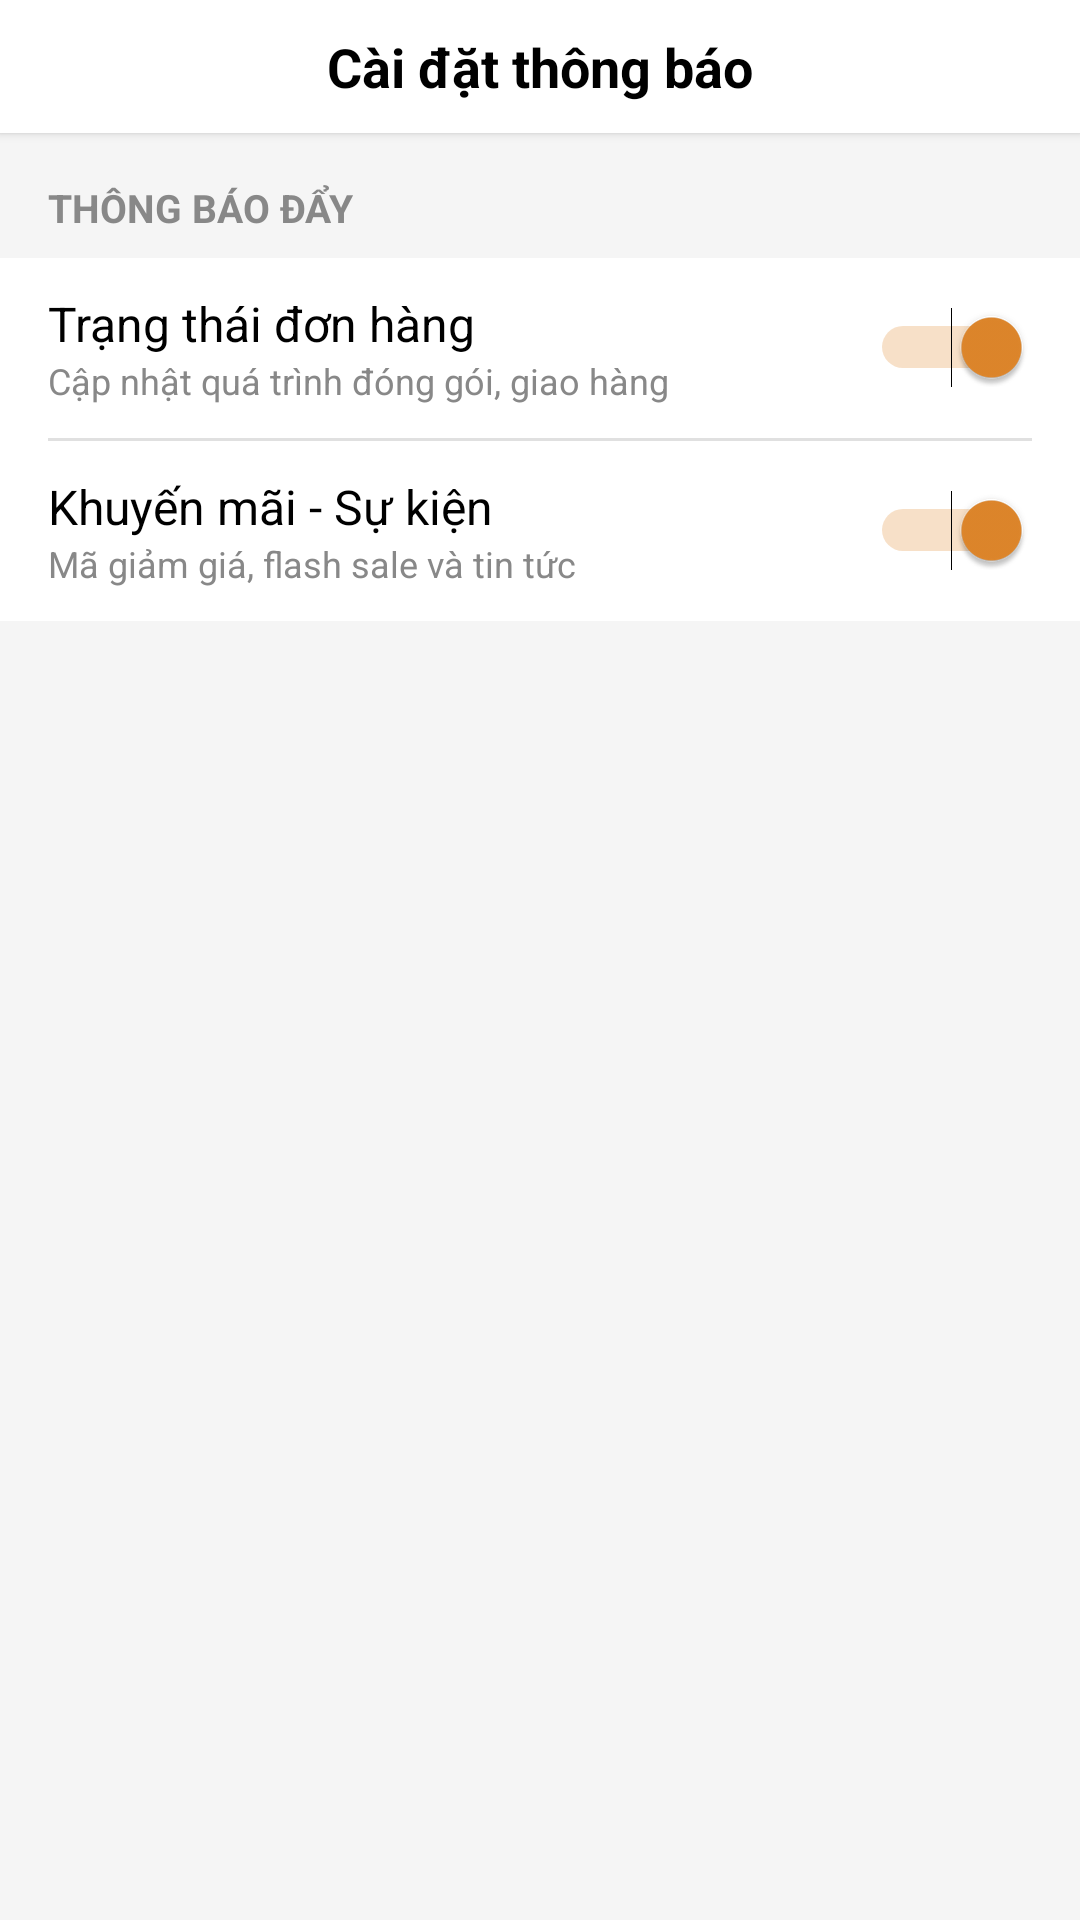

The Android layout XML behind this screen, and the referenced resources:
<!-- AndroidManifest.xml: application theme Theme.ITStore -->
<!-- res/layout/activity_setting_noti.xml -->
<?xml version="1.0" encoding="utf-8"?>
<LinearLayout xmlns:android="http://schemas.android.com/apk/res/android"
    xmlns:app="http://schemas.android.com/apk/res-auto"
    android:layout_width="match_parent"
    android:layout_height="match_parent"
    android:background="#F5F5F5"
    android:orientation="vertical">

    <androidx.constraintlayout.widget.ConstraintLayout
        android:layout_width="match_parent"
        android:layout_height="wrap_content"
        android:background="@color/white"
        android:elevation="2dp"
        android:padding="10dp">

        <ImageView
            android:id="@+id/imgBack"
            android:layout_width="wrap_content"
            android:layout_height="wrap_content"
            android:padding="8dp"
            android:src="@drawable/ic_back"
            app:layout_constraintBottom_toBottomOf="parent"
            app:layout_constraintLeft_toLeftOf="parent"
            app:layout_constraintTop_toTopOf="parent"
            app:tint="@color/black" ></ImageView>

        <TextView
            android:layout_width="wrap_content"
            android:layout_height="wrap_content"
            android:text="Cài đặt thông báo"
            android:textColor="@color/black"
            android:textSize="18sp"
            android:textStyle="bold"
            app:layout_constraintBottom_toBottomOf="parent"
            app:layout_constraintLeft_toLeftOf="parent"
            app:layout_constraintRight_toRightOf="parent"
            app:layout_constraintTop_toTopOf="parent" ></TextView>
    </androidx.constraintlayout.widget.ConstraintLayout>

    <ScrollView
        android:layout_width="match_parent"
        android:layout_height="match_parent"
        android:fillViewport="true">

        <LinearLayout
            android:layout_width="match_parent"
            android:layout_height="wrap_content"
            android:orientation="vertical"
            android:paddingTop="16dp">

            <TextView
                android:layout_width="match_parent"
                android:layout_height="wrap_content"
                android:paddingHorizontal="16dp"
                android:paddingBottom="8dp"
                android:text="THÔNG BÁO ĐẨY "
                android:textColor="#888888"
                android:textSize="13sp"
                android:textStyle="bold" ></TextView>

            <LinearLayout
                android:layout_width="match_parent"
                android:layout_height="wrap_content"
                android:background="@color/white"
                android:orientation="vertical"
                android:paddingHorizontal="16dp">

                <LinearLayout
                    android:layout_width="match_parent"
                    android:layout_height="60dp"
                    android:gravity="center_vertical"
                    android:orientation="horizontal">

                    <LinearLayout
                        android:layout_width="0dp"
                        android:layout_height="wrap_content"
                        android:layout_weight="1"
                        android:orientation="vertical">

                        <TextView
                            android:layout_width="wrap_content"
                            android:layout_height="wrap_content"
                            android:text="Trạng thái đơn hàng"
                            android:textColor="@color/black"
                            android:textSize="16sp" ></TextView>

                        <TextView
                            android:layout_width="wrap_content"
                            android:layout_height="wrap_content"
                            android:text="Cập nhật quá trình đóng gói, giao hàng"
                            android:textColor="#888888"
                            android:textSize="12sp" ></TextView>
                    </LinearLayout>

                    <Switch
                        android:id="@+id/switchOrderNoti"
                        android:layout_width="wrap_content"
                        android:layout_height="wrap_content"
                        android:checked="true"
                        android:theme="@style/SwitchTheme"
                        ></Switch>
                </LinearLayout>

                <View
                    android:layout_width="match_parent"
                    android:layout_height="1dp"
                    android:background="#E0E0E0" ></View>

                <LinearLayout
                    android:layout_width="match_parent"
                    android:layout_height="60dp"
                    android:gravity="center_vertical"
                    android:orientation="horizontal">

                    <LinearLayout
                        android:layout_width="0dp"
                        android:layout_height="wrap_content"
                        android:layout_weight="1"
                        android:orientation="vertical">

                        <TextView
                            android:layout_width="wrap_content"
                            android:layout_height="wrap_content"
                            android:text="Khuyến mãi - Sự kiện"
                            android:textColor="@color/black"
                            android:textSize="16sp" ></TextView>

                        <TextView
                            android:layout_width="wrap_content"
                            android:layout_height="wrap_content"
                            android:text="Mã giảm giá, flash sale và tin tức"
                            android:textColor="#888888"
                            android:textSize="12sp" ></TextView>
                    </LinearLayout>
                    <Switch
                        android:id="@+id/switchPromoNoti"
                        android:layout_width="wrap_content"
                        android:layout_height="wrap_content"
                        android:checked="true"
                        android:theme="@style/SwitchTheme" ></Switch>
                </LinearLayout>
            </LinearLayout>
        </LinearLayout>
    </ScrollView>
</LinearLayout>
<!-- resources referenced by this layout -->
<resources>
  <color name="black">#FF000000</color>
  <color name="white">#FFFFFFFF</color>
  <style name="SwitchTheme" parent="Theme.AppCompat.Light">
          <item name="colorControlActivated">@color/orange_primary</item>
  
          <item name="colorSwitchThumbNormal">#FFFFFF</item>
          <item name="android:colorForeground">#BDBDBD</item>
      </style>
  <style name="Theme.ITStore" parent="Base.Theme.ITStore" />
  <color name="orange_primary">#E0872B</color>
  <style name="Base.Theme.ITStore" parent="Theme.Material3.DayNight.NoActionBar">
          
          
      </style>
</resources>
